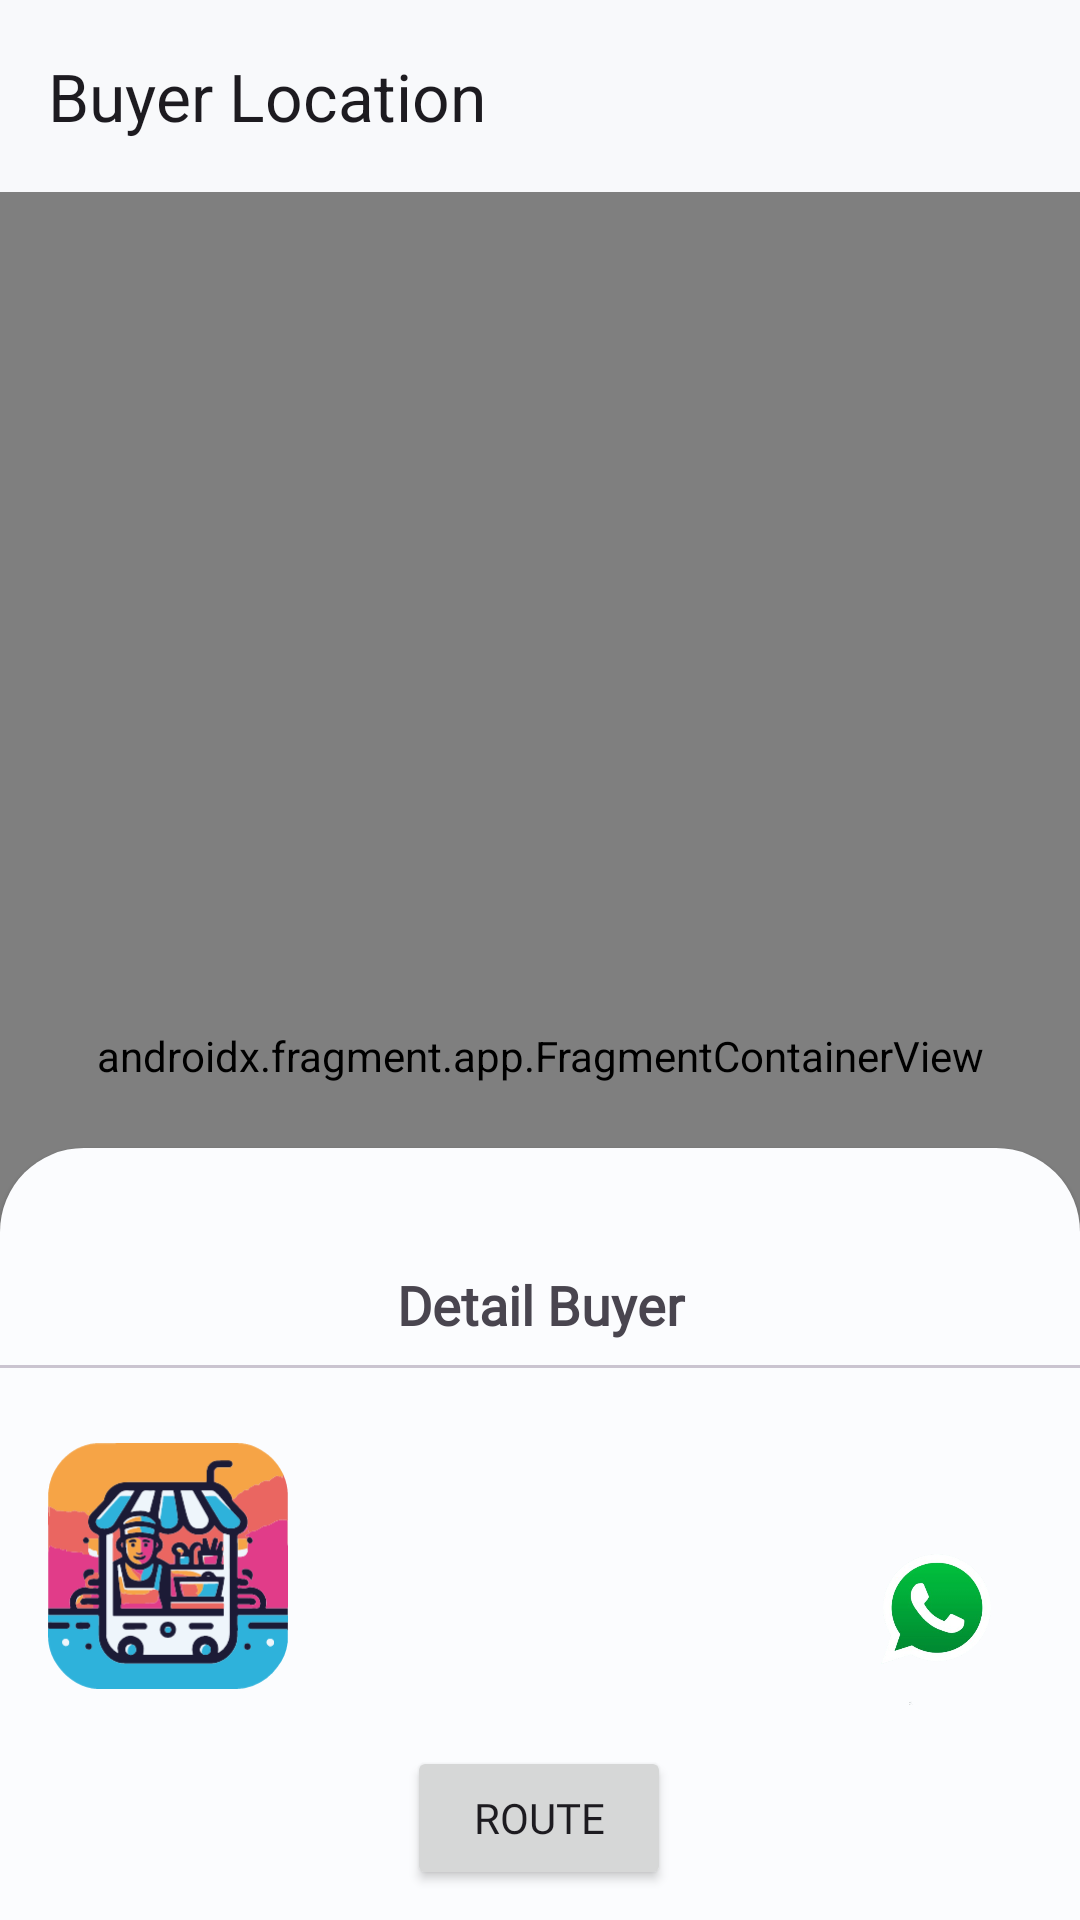

Produce the Android XML layout that renders to this screen, including the resource entries it uses.
<!-- AndroidManifest.xml: application theme Theme.MangBeli -->
<!-- res/layout/fragment_maps_pedagang.xml -->
<?xml version="1.0" encoding="utf-8"?>
<androidx.coordinatorlayout.widget.CoordinatorLayout xmlns:android="http://schemas.android.com/apk/res/android"
    xmlns:app="http://schemas.android.com/apk/res-auto"
    xmlns:tools="http://schemas.android.com/tools"
    android:layout_width="match_parent"
    android:layout_height="match_parent"
    tools:context=".ui.pedagang.maps.MapsPedagangFragment">

    <com.google.android.material.appbar.AppBarLayout
        android:id="@+id/appBarLayout"
        android:layout_width="match_parent"
        android:layout_height="wrap_content"
        app:layout_constraintEnd_toEndOf="parent"
        app:layout_constraintStart_toStartOf="parent"
        app:layout_constraintTop_toTopOf="parent">

        <com.google.android.material.appbar.MaterialToolbar
            android:id="@+id/topAppBar"
            android:layout_width="match_parent"
            android:layout_height="wrap_content"
            android:minHeight="?attr/actionBarSize"
            android:fontFamily="@font/nunito_extrabold"
            app:title="@string/action_bar_maps_pedagang" />

    </com.google.android.material.appbar.AppBarLayout>

    <androidx.fragment.app.FragmentContainerView
        android:id="@+id/google_map"
        android:name="com.google.android.gms.maps.SupportMapFragment"
        android:layout_width="match_parent"
        android:layout_height="match_parent"
        android:layout_marginTop="?attr/actionBarSize"
        app:layout_constraintBottom_toBottomOf="parent"
        app:layout_constraintEnd_toEndOf="parent"
        app:layout_constraintStart_toStartOf="parent"
        app:layout_constraintTop_toBottomOf="@+id/appBarLayout" />

    <ProgressBar
        android:id="@+id/mapProgressBar"
        android:layout_width="wrap_content"
        android:layout_height="wrap_content"
        android:layout_gravity="center"
        android:visibility="gone" />

    <FrameLayout
        android:id="@+id/bottom_sheet"
        style="@style/Widget.Material3.BottomSheet.Modal"
        android:layout_width="match_parent"
        android:layout_height="wrap_content"
        android:backgroundTint="?android:attr/colorBackground"
        app:layout_behavior="com.google.android.material.bottomsheet.BottomSheetBehavior"
        app:layout_constraintBottom_toBottomOf="parent"
        app:layout_constraintEnd_toEndOf="parent"
        app:layout_constraintStart_toStartOf="parent"
        app:shapeAppearance="?attr/shapeAppearanceCornerExtraLarge">

        <ImageView
            android:layout_width="70dp"
            android:layout_height="wrap_content"
            android:layout_gravity="center|top"
            android:contentDescription="@string/slider"
            android:scaleType="fitXY"
            android:src="@drawable/baseline_minimize_24"
            app:tint="?attr/colorTertiary" />

        <androidx.constraintlayout.widget.ConstraintLayout
            android:layout_width="match_parent"
            android:layout_height="match_parent"
            android:layout_marginTop="40dp">

            <TextView
                android:id="@+id/textView"
                android:layout_width="match_parent"
                android:layout_height="wrap_content"
                android:gravity="center"
                android:text="@string/detail_pembei"
                android:fontFamily="@font/nunito_extrabold"
                android:textSize="18sp"
                android:textStyle="bold"
                app:layout_constraintEnd_toEndOf="parent"
                app:layout_constraintTop_toTopOf="parent" />

            <com.google.android.material.divider.MaterialDivider
                android:id="@+id/materialDivider"
                android:layout_width="match_parent"
                android:layout_height="1dp"
                android:layout_marginTop="8dp"
                app:layout_constraintTop_toBottomOf="@+id/textView" />

            <LinearLayout
                android:id="@+id/linearLayout"
                android:layout_width="match_parent"
                android:layout_height="wrap_content"
                android:layout_marginHorizontal="16dp"
                android:layout_marginTop="16dp"
                android:gravity="center_vertical"
                android:orientation="horizontal"
                app:layout_constraintEnd_toEndOf="parent"
                app:layout_constraintStart_toStartOf="parent"
                app:layout_constraintTop_toBottomOf="@+id/materialDivider">

                <ImageView
                    android:id="@+id/image_maps_content"
                    android:layout_width="80dp"
                    android:layout_height="100dp"
                    android:contentDescription="@string/image_of_vendor"
                    android:src="@drawable/logo_mangbeli" />

                <LinearLayout
                    android:layout_width="0dp"
                    android:layout_height="wrap_content"
                    android:layout_marginStart="16dp"
                    android:layout_weight="1"
                    android:orientation="vertical">

                    <TextView
                        android:id="@+id/title_maps_content"
                        android:layout_width="wrap_content"
                        android:layout_height="wrap_content"
                        android:ellipsize="end"
                        android:maxLines="2"
                        android:fontFamily="@font/nunito_extrabold"
                        android:textColor="?attr/colorPrimary"
                        android:textSize="16sp"
                        android:textStyle="bold"
                        tools:text="buyer" />

                    <TextView
                        android:id="@+id/name_maps_content"
                        android:layout_width="wrap_content"
                        android:layout_height="wrap_content"
                        android:fontFamily="@font/nunito_bold"
                        android:textAppearance="@style/TextAppearance.Material3.LabelSmall"
                        tools:text="Pak Budi" />

                    <TextView
                        android:id="@+id/desc_maps_content"
                        android:layout_width="wrap_content"
                        android:layout_height="wrap_content"
                        android:layout_marginTop="16dp"
                        android:fontFamily="@font/nunito_bold"
                        android:textAppearance="@style/TextAppearance.Material3.BodySmall"
                        tools:text="Descripsi" />
                </LinearLayout>

                <LinearLayout
                    android:layout_width="wrap_content"
                    android:layout_height="wrap_content"
                    android:orientation="vertical"
                    tools:ignore="UseCompoundDrawables">

                    <TextView
                        android:id="@+id/distance_maps_content"
                        android:layout_width="wrap_content"
                        android:layout_height="wrap_content"
                        android:layout_gravity="center"
                        android:layout_marginTop="16dp"
                        android:fontFamily="@font/nunito_bold"
                        android:textColor="?attr/colorTertiary"
                        android:textStyle="italic"
                        tools:text="500ms" />

                    <ImageView
                        android:id="@+id/action_call"
                        android:layout_width="64dp"
                        android:layout_height="64dp"
                        android:contentDescription="@string/click_to_call_vendors"
                        android:src="@drawable/whatsapp" />

                </LinearLayout>


            </LinearLayout>



            <LinearLayout
                android:id="@+id/linearLayoutArrivalTimeMaps"
                android:layout_width="match_parent"
                android:layout_height="wrap_content"
                android:layout_marginHorizontal="16dp"
                android:gravity="center"
                android:orientation="horizontal"
                android:visibility="gone"
                app:layout_constraintEnd_toEndOf="parent"
                app:layout_constraintStart_toStartOf="parent"
                app:layout_constraintTop_toBottomOf="@+id/linearLayout">

                <TextView
                    android:layout_width="wrap_content"
                    android:layout_height="wrap_content"
                    android:layout_marginEnd="8dp"
                    android:ellipsize="end"
                    android:maxLines="2"
                    android:text="@string/predict_arrival_time" />

                <TextView
                    android:id="@+id/tv_arrival_times_maps"
                    android:layout_width="wrap_content"
                    android:layout_height="wrap_content"
                    android:textAppearance="@style/TextAppearance.Material3.BodySmall"
                    android:textSize="16sp"
                    android:textStyle="bold"
                    tools:text="Descripsi" />
            </LinearLayout>

            <Button
                android:id="@+id/btn_route"
                android:layout_width="wrap_content"
                android:layout_height="wrap_content"
                android:layout_marginHorizontal="10dp"
                android:layout_marginVertical="10dp"
                android:fontFamily="@font/nunito_extrabold"
                android:text="Route"
                app:layout_constraintBottom_toBottomOf="parent"
                app:layout_constraintEnd_toEndOf="@+id/linearLayout"
                app:layout_constraintHorizontal_bias="0.498"
                app:layout_constraintStart_toStartOf="@+id/linearLayout"
                app:layout_constraintTop_toBottomOf="@+id/linearLayoutArrivalTimeMaps"
                app:layout_constraintVertical_bias="0.2" />
        </androidx.constraintlayout.widget.ConstraintLayout>

    </FrameLayout>


</androidx.coordinatorlayout.widget.CoordinatorLayout>
<!-- resources referenced by this layout -->
<resources>
  <string name="action_bar_maps_pedagang">Buyer Location</string>
  <string name="click_to_call_vendors">click to call vendors</string>
  <string name="detail_pembei">Detail Buyer</string>
  <string name="image_of_vendor">image of vendor</string>
  <string name="predict_arrival_time">Predict Arrival Time :</string>
  <string name="slider">slider</string>
  <style name="Theme.MangBeli" parent="Base.Theme.MangBeli" />
  <color name="md_theme_light_primary">#00677F</color>
  <color name="md_theme_light_onPrimary">#FFFFFF</color>
  <color name="md_theme_light_primaryContainer">#B6EBFF</color>
  <color name="md_theme_light_onPrimaryContainer">#001F28</color>
  <color name="md_theme_light_secondary">#5D6300</color>
  <color name="md_theme_light_onSecondary">#FFFFFF</color>
  <color name="md_theme_light_secondaryContainer">#E0EC41</color>
  <color name="md_theme_light_onSecondaryContainer">#1B1D00</color>
  <color name="md_theme_light_tertiary">#436915</color>
  <color name="md_theme_light_onTertiary">#FFFFFF</color>
  <color name="md_theme_light_tertiaryContainer">#C3F18D</color>
  <color name="md_theme_light_onTertiaryContainer">#0F2000</color>
  <color name="md_theme_light_error">#BA1A1A</color>
  <color name="md_theme_light_onError">#FFFFFF</color>
  <color name="md_theme_light_errorContainer">#FFDAD6</color>
  <color name="md_theme_light_onErrorContainer">#410002</color>
  <color name="md_theme_light_outline">#70787C</color>
  <color name="md_theme_light_background">#FBFCFE</color>
  <color name="md_theme_light_onBackground">#191C1D</color>
  <color name="md_theme_light_surface">#F8F9FB</color>
  <color name="md_theme_light_onSurface">#191C1D</color>
  <color name="md_theme_light_surfaceVariant">#DBE4E8</color>
  <color name="md_theme_light_onSurfaceVariant">#40484C</color>
  <color name="md_theme_light_inverseSurface">#2E3132</color>
  <color name="md_theme_light_inverseOnSurface">#EFF1F2</color>
  <color name="md_theme_light_inversePrimary">#5CD5FA</color>
</resources>
